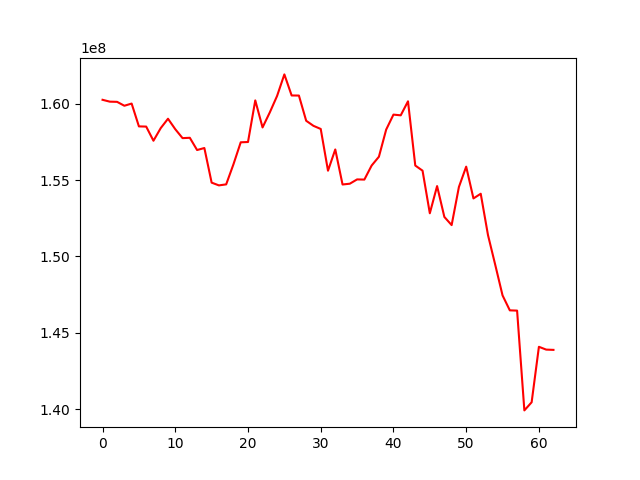

Data behind this chart, as committed beside it:
, 0
0, 160251458
1, 160130414
2, 160117563
3, 159862179
4, 160005139
5, 158510922
6, 158498263
7, 157571626
8, 158398188
9, 159011406
10, 158326562
11, 157742339
12, 157764361
13, 156963534
14, 157094615
15, 154828020
16, 154647869
17, 154714171
18, 156028964
19, 157469093
20, 157488370
21, 160213362
22, 158441821
23, 159428472
24, 160505819
25, 161914977
26, 160535709
27, 160529751
28, 158879110
29, 158547231
30, 158342942
31, 155609493
32, 156999878
33, 154706394
34, 154758128
35, 155039316
36, 155027889
37, 155948056
38, 156524259
39, 158302020
40, 159281957
41, 159235200
42, 160153053
43, 155948243
44, 155611873
45, 152821934
46, 154602532
47, 152581778
48, 152047885
49, 154543971
50, 155874383
51, 153794005
52, 154100673
53, 151391227
54, 149436945
55, 147445574
56, 146465729
57, 146448779
58, 139915000
59, 140447252
... 3 more rows
